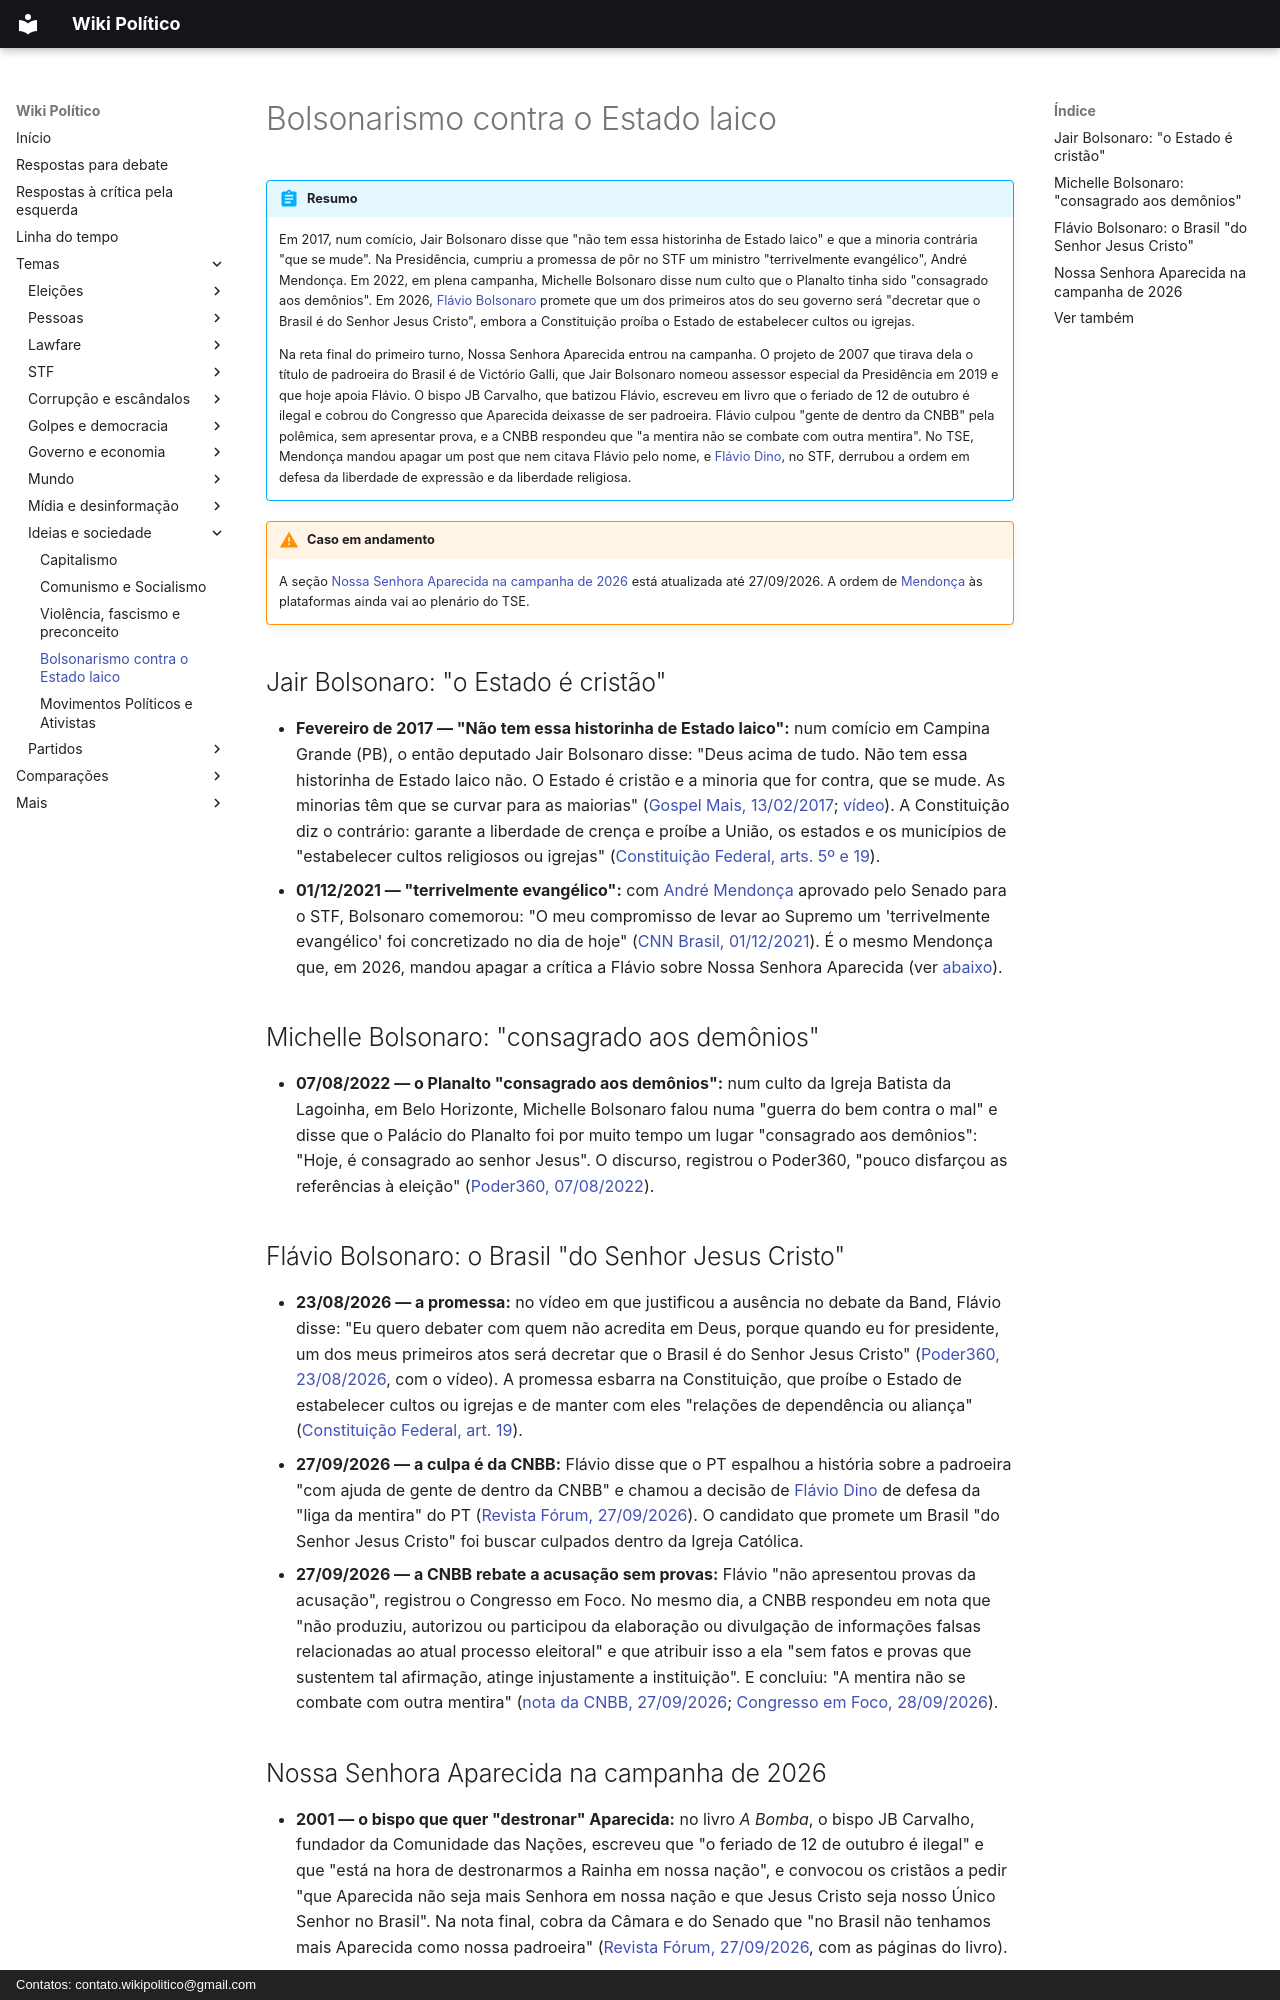

repository: wikipolitico/wikipolitico.github.io · page: temas/bolsonarismo-contra-o-estado-laico/index.html · generator: mkdocs · copyright: Contatos: contato.wikipolitico@gmail.com

# Bolsonarismo contra o Estado laico

!!! abstract "Resumo"

    Em 2017, num comício, Jair Bolsonaro disse que "não tem essa historinha de Estado laico" e que a minoria contrária "que se mude". Na Presidência, cumpriu a promessa de pôr no STF um ministro "terrivelmente evangélico", André Mendonça. Em 2022, em plena campanha, Michelle Bolsonaro disse num culto que o Planalto tinha sido "consagrado aos demônios". Em 2026, [Flávio Bolsonaro](flavio-bolsonaro.md) promete que um dos primeiros atos do seu governo será "decretar que o Brasil é do Senhor Jesus Cristo", embora a Constituição proíba o Estado de estabelecer cultos ou igrejas.

    Na reta final do primeiro turno, Nossa Senhora Aparecida entrou na campanha. O projeto de 2007 que tirava dela o título de padroeira do Brasil é de Victório Galli, que Jair Bolsonaro nomeou assessor especial da Presidência em 2019 e que hoje apoia Flávio. O bispo JB Carvalho, que batizou Flávio, escreveu em livro que o feriado de 12 de outubro é ilegal e cobrou do Congresso que Aparecida deixasse de ser padroeira. Flávio culpou "gente de dentro da CNBB" pela polêmica, sem apresentar prova, e a CNBB respondeu que "a mentira não se combate com outra mentira". No TSE, Mendonça mandou apagar um post que nem citava Flávio pelo nome, e [Flávio Dino](stf/flavio-dino.md), no STF, derrubou a ordem em defesa da liberdade de expressão e da liberdade religiosa.

!!! warning "Caso em andamento"

    A seção [Nossa Senhora Aparecida na campanha de 2026](#nossa-senhora-aparecida-na-campanha-de-2026) está atualizada até 27/09/2026. A ordem de [Mendonça](stf/andre-mendonca.md) às plataformas ainda vai ao plenário do TSE.

## Jair Bolsonaro: "o Estado é cristão"

- **Fevereiro de 2017 — "Não tem essa historinha de Estado laico":** num comício em Campina Grande (PB), o então deputado Jair Bolsonaro disse: "Deus acima de tudo. Não tem essa historinha de Estado laico não. O Estado é cristão e a minoria que for contra, que se mude. As minorias têm que se curvar para as maiorias" ([Gospel Mais, 13/02/2017](https://noticias.gospelmais.com/jair-bolsonaro-brasil-estado-cristao-contra-se-mude-88394.html); [vídeo](https://www.youtube.com/watch?v=gHnwzEAmgfU)). A Constituição diz o contrário: garante a liberdade de crença e proíbe a União, os estados e os municípios de "estabelecer cultos religiosos ou igrejas" ([Constituição Federal, arts. 5º e 19](https://www.planalto.gov.br/ccivil_03/constituicao/constituicao.htm)).
- **01/12/2021 — "terrivelmente evangélico":** com [André Mendonça](stf/andre-mendonca.md) aprovado pelo Senado para o STF, Bolsonaro comemorou: "O meu compromisso de levar ao Supremo um 'terrivelmente evangélico' foi concretizado no dia de hoje" ([CNN Brasil, 01/12/2021](https://www.cnnbrasil.com.br/politica/bolsonaro-cita-terrivelmente-evangelico-e-parabeniza-mendonca-no-stf/)). É o mesmo Mendonça que, em 2026, mandou apagar a crítica a Flávio sobre Nossa Senhora Aparecida (ver [abaixo](#nossa-senhora-aparecida-na-campanha-de-2026)).

## Michelle Bolsonaro: "consagrado aos demônios"

- **07/08/2022 — o Planalto "consagrado aos demônios":** num culto da Igreja Batista da Lagoinha, em Belo Horizonte, Michelle Bolsonaro falou numa "guerra do bem contra o mal" e disse que o Palácio do Planalto foi por muito tempo um lugar "consagrado aos demônios": "Hoje, é consagrado ao senhor Jesus". O discurso, registrou o Poder360, "pouco disfarçou as referências à eleição" ([Poder360, 07/08/2022](https://www.poder360.com.br/eleicoes/em-culto-michelle-diz-que-planalto-foi-consagrado-a-demonios/)).

## Flávio Bolsonaro: o Brasil "do Senhor Jesus Cristo"

- **23/08/2026 — a promessa:** no vídeo em que justificou a ausência no debate da Band, Flávio disse: "Eu quero debater com quem não acredita em Deus, porque quando eu for presidente, um dos meus primeiros atos será decretar que o Brasil é do Senhor Jesus Cristo" ([Poder360, 23/08/2026](https://www.poder360.com.br/poder-eleicoes-2026/apos-nao-ir-a-debate-flavio-divulga-propostas-e-critica-lula/), com o vídeo). A promessa esbarra na Constituição, que proíbe o Estado de estabelecer cultos ou igrejas e de manter com eles "relações de dependência ou aliança" ([Constituição Federal, art. 19](https://www.planalto.gov.br/ccivil_03/constituicao/constituicao.htm)).
- **27/09/2026 — a culpa é da CNBB:** Flávio disse que o PT espalhou a história sobre a padroeira "com ajuda de gente de dentro da CNBB" e chamou a decisão de [Flávio Dino](stf/flavio-dino.md) de defesa da "liga da mentira" do PT ([Revista Fórum, 27/09/2026](https://revistaforum.com.br/politica/flavio-acusa-cnbb-fake-news-nossa-senhora/)). O candidato que promete um Brasil "do Senhor Jesus Cristo" foi buscar culpados dentro da Igreja Católica.
- **27/09/2026 — a CNBB rebate a acusação sem provas:** Flávio "não apresentou provas da acusação", registrou o Congresso em Foco. No mesmo dia, a CNBB respondeu em nota que "não produziu, autorizou ou participou da elaboração ou divulgação de informações falsas relacionadas ao atual processo eleitoral" e que atribuir isso a ela "sem fatos e provas que sustentem tal afirmação, atinge injustamente a instituição". E concluiu: "A mentira não se combate com outra mentira" ([nota da CNBB, 27/09/2026](https://www.cnbb.org.br/assessoria-de-comunicacao-da-cnbb-publica-nota-de-esclarecimento-sobre-informacoes-falsas/); [Congresso em Foco, 28/09/2026](https://www.congressoemfoco.com.br/noticia/122602/flavio-liga-cnbb-a-fake-news-sobre-nossa-senhora-entidade-reage)).
